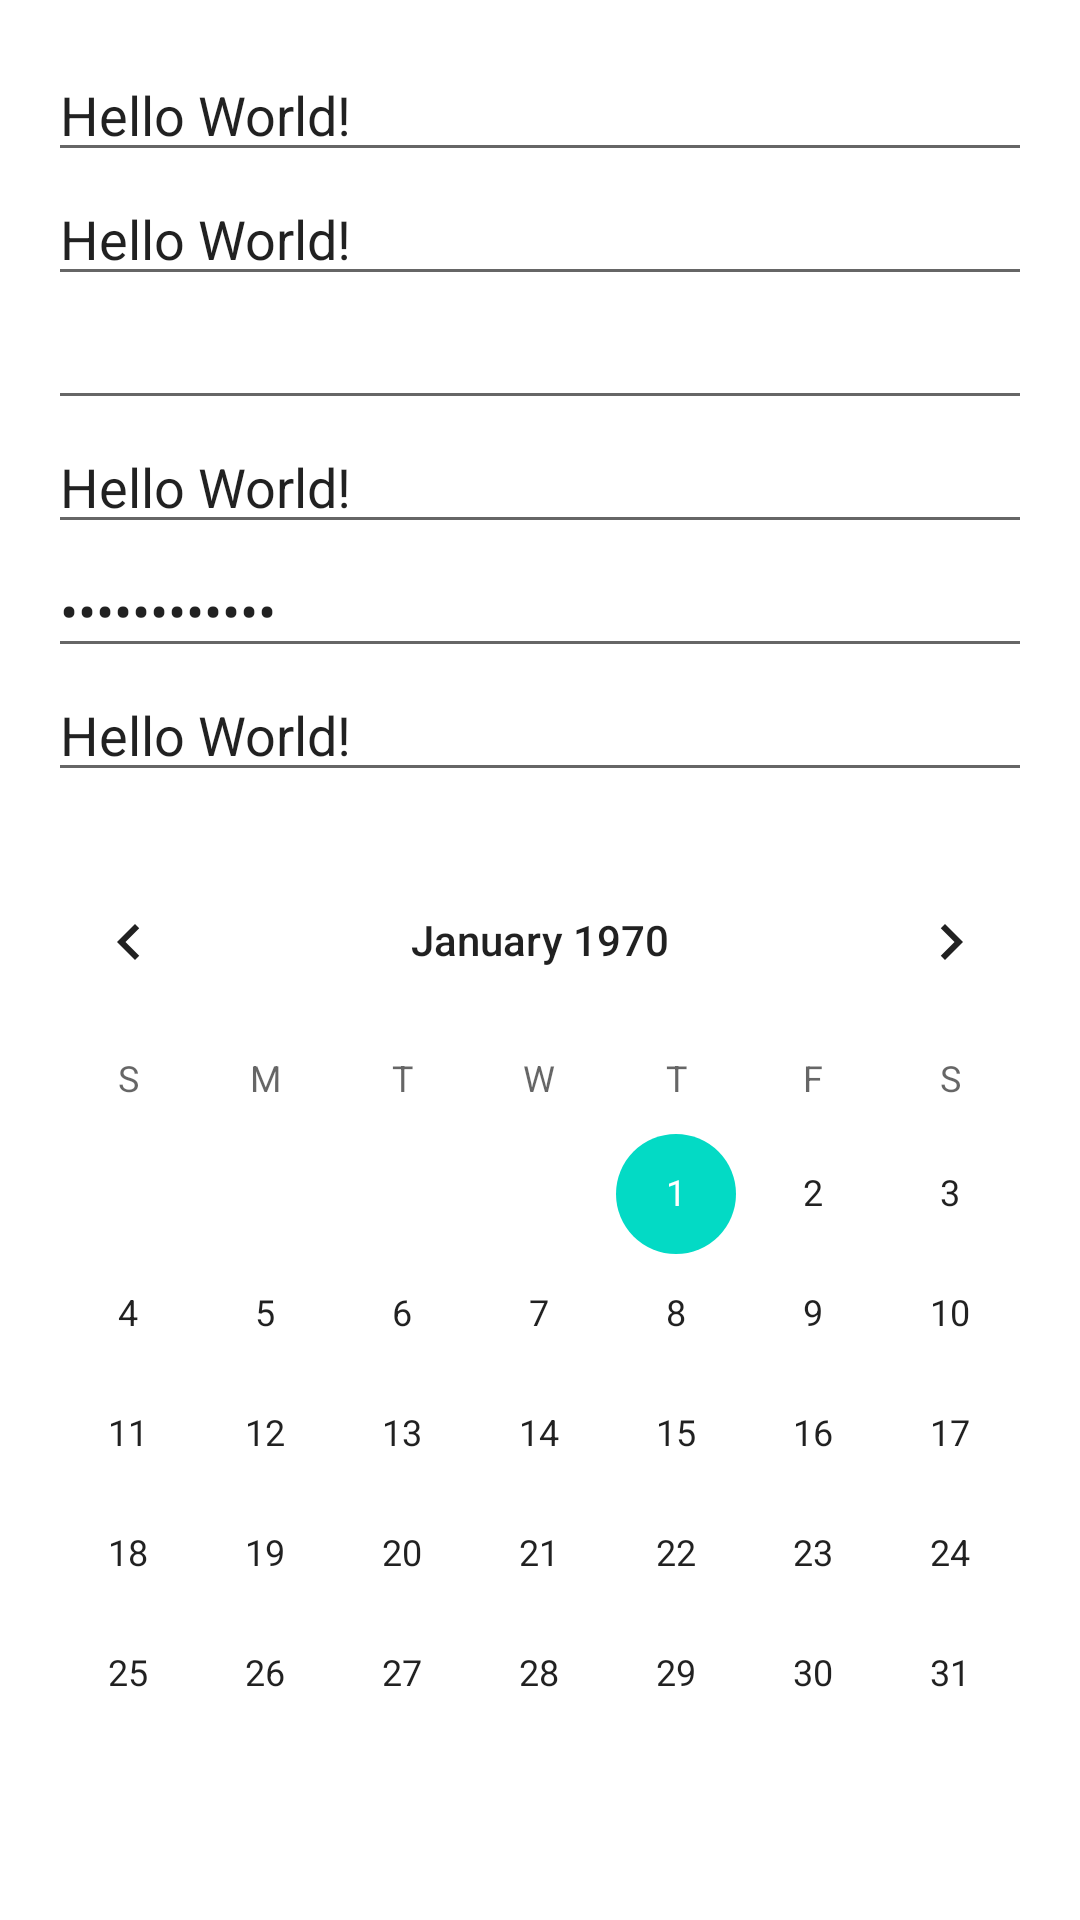

Here is an Android app screen rendered from its layout file. Give the layout XML and the strings, colors and styles it references.
<!-- AndroidManifest.xml: application theme Theme.UIExampleApp -->
<!-- res/layout/edit_text_layout.xml -->
<?xml version="1.0" encoding="utf-8"?>
<LinearLayout
    xmlns:android="http://schemas.android.com/apk/res/android"
    xmlns:tools="http://schemas.android.com/tools"
    android:layout_width="match_parent"
    android:orientation="vertical"
    android:layout_height="match_parent">


    <LinearLayout
        android:layout_width="match_parent"
        android:padding="16dp"
        android:orientation="vertical"
        android:layout_height="wrap_content">
        <EditText
            android:layout_width="match_parent"
            android:layout_height="wrap_content"
            android:text="Hello World!"
            />

        <EditText
            android:layout_width="match_parent"
            android:layout_height="wrap_content"
            android:inputType="textPersonName"
            android:text="Hello World!" />
        <EditText
            android:layout_width="match_parent"
            android:layout_height="wrap_content"
            android:inputType="phone"
            android:text=""
            />
        <EditText
            android:layout_width="match_parent"
            android:layout_height="wrap_content"
            android:inputType="number"
            android:text="Hello World!"
            />
        <EditText
            android:layout_width="match_parent"
            android:layout_height="wrap_content"
            android:inputType="textPassword"
            android:text="Hello World!"
            />
        <EditText
            android:layout_width="match_parent"
            android:layout_height="wrap_content"
            android:inputType="textEmailAddress"
            android:text="Hello World!"
            />

    </LinearLayout>
    <CalendarView
        android:layout_width="match_parent"
        android:layout_height="match_parent"/>

</LinearLayout>
<!-- resources referenced by this layout -->
<resources>
  <style name="Theme.UIExampleApp" parent="Theme.MaterialComponents.DayNight.DarkActionBar">
          
          <item name="colorPrimary">@color/purple_500</item>
          <item name="colorPrimaryVariant">@color/purple_700</item>
          <item name="colorOnPrimary">@color/white</item>
          
          <item name="colorSecondary">@color/teal_200</item>
          <item name="colorSecondaryVariant">@color/teal_700</item>
          <item name="colorOnSecondary">@color/black</item>
          
          <item name="android:statusBarColor" tools:targetApi="l">?attr/colorPrimaryVariant</item>
          
      </style>
  <!-- not gathered from this repository: default colours our renderer supplied (Android Studio template values) -->
  <color name="purple_500">#FF6200EE</color>
  <color name="purple_700">#FF3700B3</color>
  <color name="teal_200">#FF03DAC5</color>
  <color name="teal_700">#FF018786</color>
  <color name="black">#FF000000</color>
  <color name="white">#FFFFFFFF</color>
</resources>
